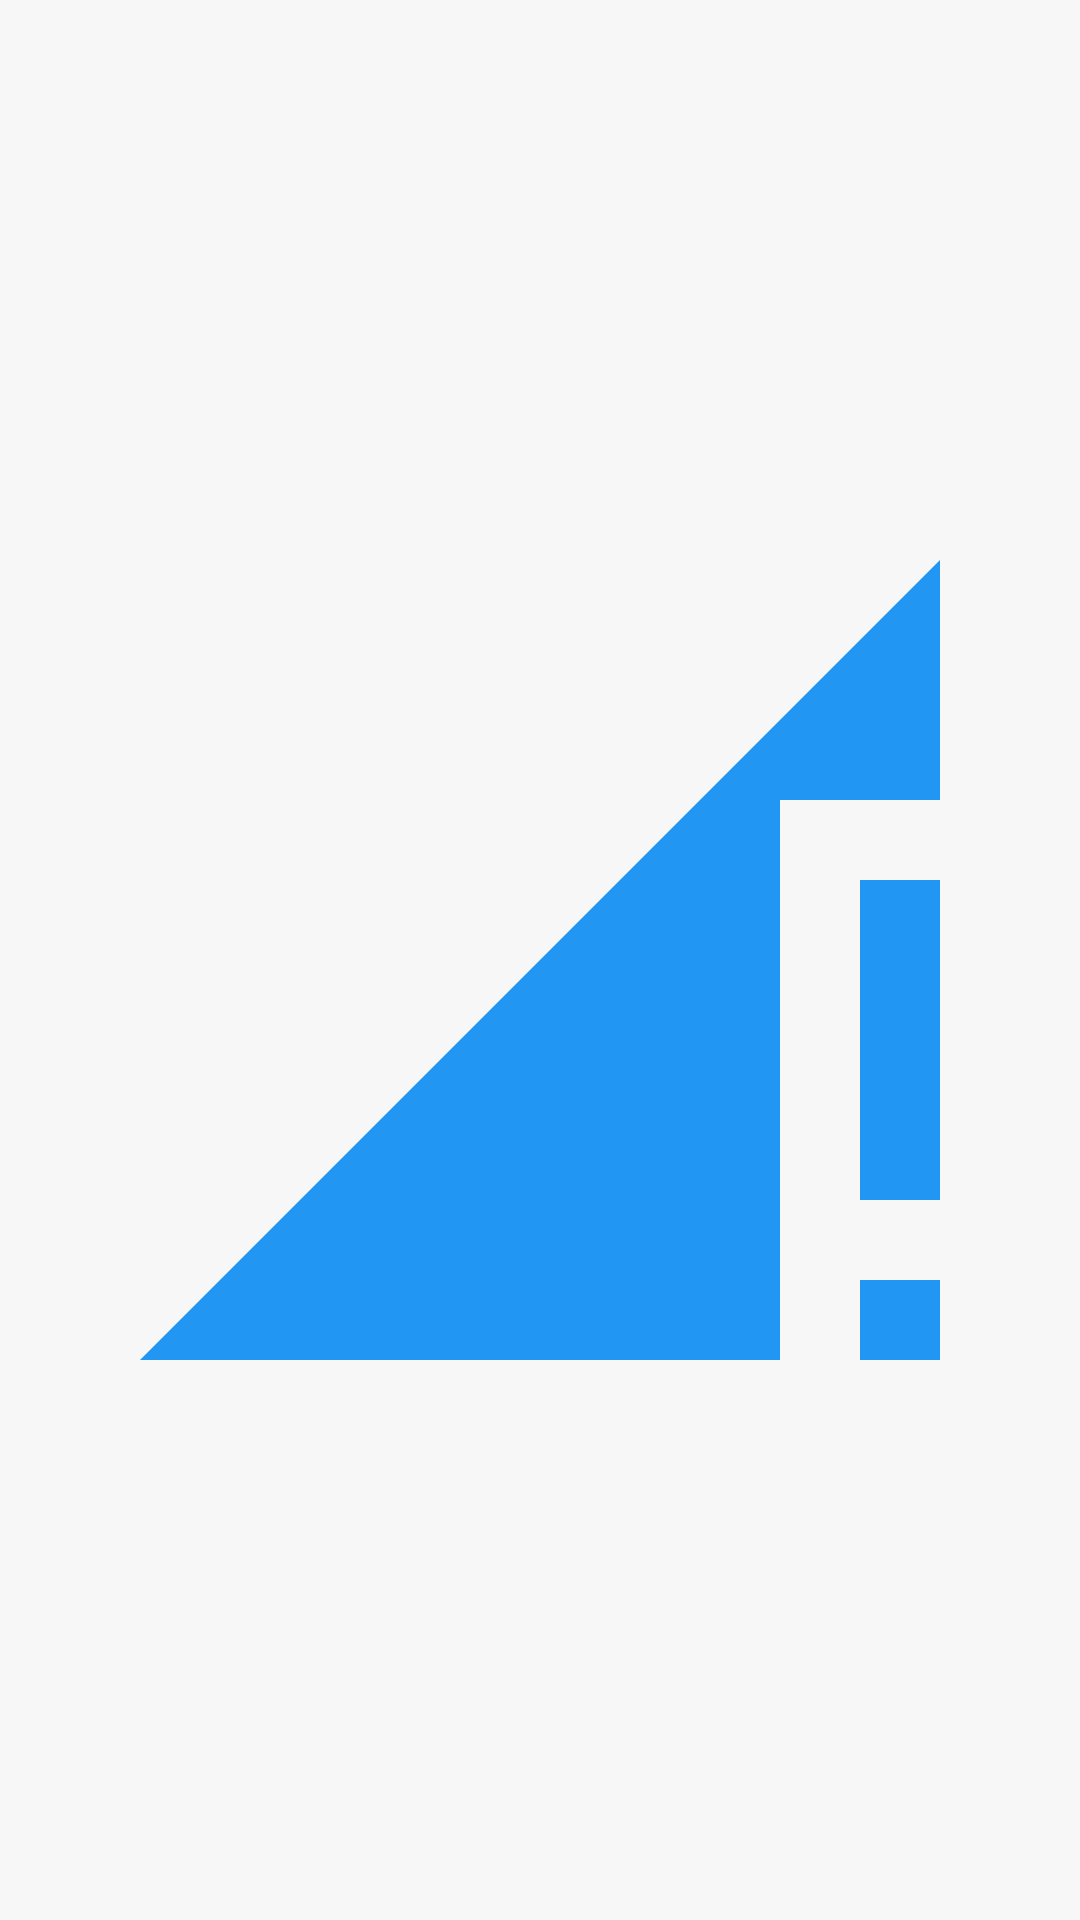

Produce the Android XML layout that renders to this screen, including the resource entries it uses.
<!-- AndroidManifest.xml: application theme Theme.CarRental -->
<!-- res/layout/layout_no_connection.xml -->
<?xml version="1.0" encoding="utf-8"?>

<androidx.constraintlayout.widget.ConstraintLayout xmlns:android="http://schemas.android.com/apk/res/android"
    android:layout_width="match_parent"
    android:layout_height="wrap_content"
    android:padding="20dp"
    xmlns:app="http://schemas.android.com/apk/res-auto"
    android:background="@color/list_item">

    <LinearLayout
        android:layout_width="match_parent"
        android:layout_height="match_parent"
        android:orientation="vertical">

    <ImageView
        android:id="@+id/noConnection_imgView_top"
        android:layout_width="match_parent"
        android:layout_height="match_parent"
        app:tint="@color/light_blue"
        android:src="@drawable/ic_baseline_no_internet_4_bar"/>

    <TextView
        android:id="@+id/noConnection_txtView_center"
        android:layout_width="wrap_content"
        android:layout_height="wrap_content"
        android:textSize="18sp"
        android:textStyle="bold"
        android:gravity="center"
        android:text="Please check your internet connection and try again">

    </TextView>

    <androidx.appcompat.widget.AppCompatButton
        android:id="@+id/noConnection_btn_reload"
        android:layout_width="match_parent"
        android:layout_height="wrap_content"
        android:layout_marginTop="20dp"
        android:layout_marginEnd="70dp"
        android:layout_marginStart="70dp"
        android:layout_marginBottom="40dp"
        android:textSize="16sp"

        android:text="Try again"
        android:background="@drawable/ic_btn_rounded"
        android:clickable="true"
        android:focusable="true"
        app:elevation="4dp"
        android:textAllCaps="false">
    </androidx.appcompat.widget.AppCompatButton>
    </LinearLayout>

</androidx.constraintlayout.widget.ConstraintLayout>
<!-- resources referenced by this layout -->
<resources>
  <color name="light_blue">#2196F3</color>
  <color name="list_item">#F7F7F7</color>
  <!-- drawable ic_baseline_no_internet_4_bar (drawable) -->
  <vector xmlns:android="http://schemas.android.com/apk/res/android"
      android:width="200dp"
      android:height="200dp"
      android:viewportWidth="24"
      android:viewportHeight="24"
      android:tint="?attr/colorControlNormal">
    <path
        android:fillColor="@android:color/white"
        android:pathData="M20,18h2v-8h-2v8zM20,22h2v-2h-2v2zM2,22h16L18,8h4L22,2L2,22z"/>
  </vector>
  <!-- drawable ic_btn_rounded (drawable) -->
  <?xml version="1.0" encoding="utf-8"?>
  
  <selector xmlns:android="http://schemas.android.com/apk/res/android">
      <item android:state_pressed="true" android:drawable="@drawable/ic_btn_rounded_selected" />
      <item android:state_focused="true" android:drawable="@drawable/ic_btn_rounded_selected" />
      <item android:state_selected="true" android:drawable="@drawable/ic_btn_rounded_selected"/>
      <item android:drawable="@drawable/ic_border_rounded"/>
  </selector>
  <style name="Theme.CarRental" parent="Theme.MaterialComponents.DayNight.NoActionBar">
          
          
          <item name="colorPrimary">@color/blue</item>
          
          <item name="colorPrimaryVariant">@color/dark_blue</item>
          <item name="colorOnPrimary">@color/white</item>
  
          
          
          <item name="colorSecondary">@color/GradEnd</item>
          <item name="colorSecondaryVariant">@color/teal_700</item>
          <item name="colorOnSecondary">@color/black</item>
          
          <item name="android:statusBarColor" tools:targetApi="l">?attr/colorPrimaryVariant</item>
          <item name="windowActionBar">false</item>
          
          
  
  
          
      </style>
  <!-- drawable ic_btn_rounded_selected (drawable) -->
  <?xml version="1.0" encoding="utf-8"?>
  
  <shape xmlns:android="http://schemas.android.com/apk/res/android"
      android:shape="rectangle">
      <corners android:radius="15dp"/>
      <stroke android:color="@color/GradStart"
              android:width="1dp"/>
      <solid android:color="#2C3C3C3C"/>
      <padding
          android:bottom="2dp"
          android:left="2dp"
          android:right="2dp"
          android:top="2dp"/>
  
  </shape>
  <color name="blue">#0052A2</color>
  <color name="dark_blue">#003F7E</color>
  <color name="white">#FFFFFFFF</color>
  <color name="GradEnd">#1193A3</color>
  <color name="teal_700">#FF018786</color>
  <color name="black">#FF000000</color>
  <color name="GradStart">#2E3192</color>
</resources>
